Photos from the image-classification dataset "level_5" in the GitHub repository unica-visual-intelligence-lab/WBC-USID. Its 5 classes are: basophil, esophil, lymphocyte, monocyte, neutrophil.

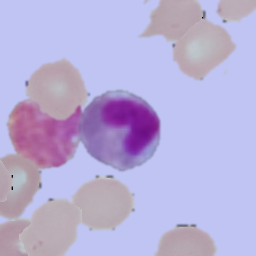
Label: esophil

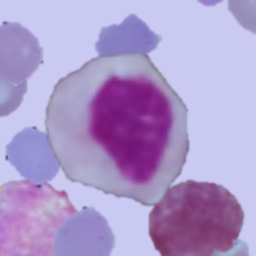
Label: monocyte

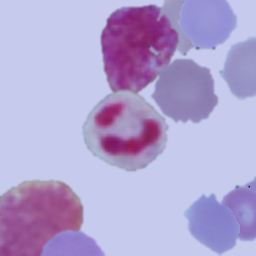
Label: neutrophil

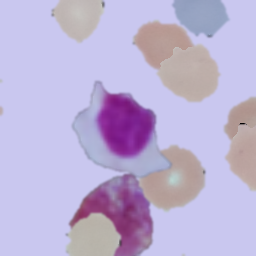
Label: lymphocyte

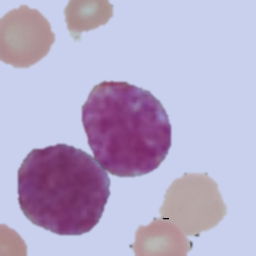
Label: basophil

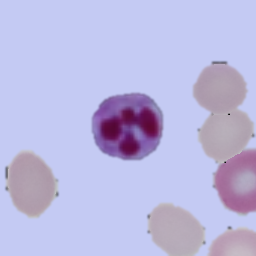
Label: neutrophil
